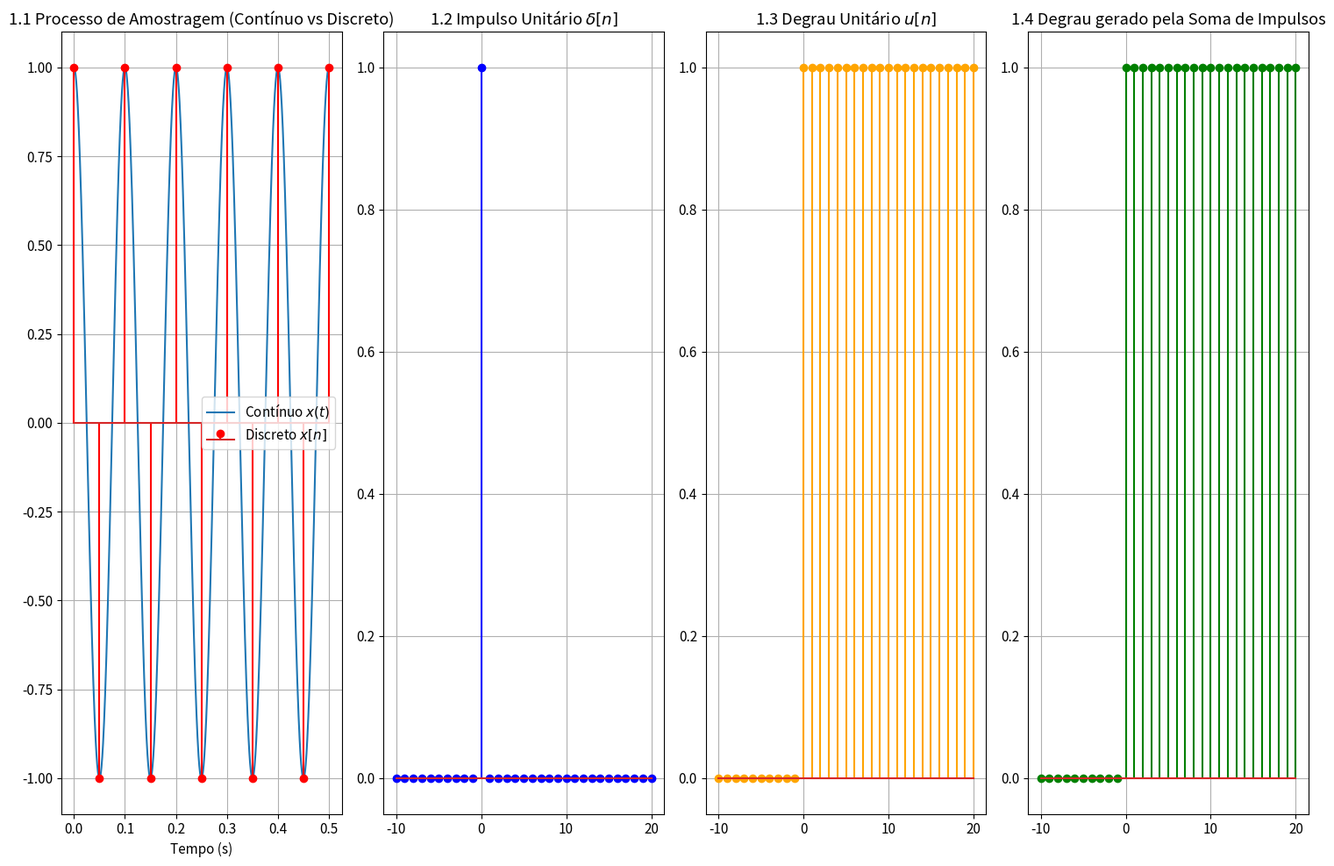

Write Python code to recreate this figure.
import numpy as np
import matplotlib.pyplot as plt


plt.rcParams.update({'font.size': 11, 'figure.figsize': (12, 8), 'axes.grid': True})

frequency = 20  
t_cont = np.linspace(0, 0.5, 1000)
x_cont = np.cos(2 * np.pi * 10 * t_cont) 

n_amostras = np.arange(0, 11) 
x_disc = np.cos(2 * np.pi * 10 * (n_amostras/frequency))

n_range = np.arange(-10, 21)
impulso = (n_range == 0).astype(float)
degrau = (n_range >= 0).astype(float)

fig, axs = plt.subplots(1, 4, figsize=(15, 10))

axs[0].plot(t_cont, x_cont, label='Contínuo $x(t)$')
axs[0].stem(n_amostras/frequency, x_disc, 'r', label='Discreto $x[n]$')
axs[0].set_title("1.1 Processo de Amostragem (Contínuo vs Discreto)")
axs[0].set_xlabel("Tempo (s)"); axs[0].legend()

axs[1].stem(n_range, impulso, 'b')
axs[1].set_title("1.2 Impulso Unitário $\delta[n]$")

axs[2].stem(n_range, degrau, 'orange')
axs[2].set_title("1.3 Degrau Unitário $u[n]$")

axs[3].stem(n_range, np.cumsum(impulso), 'g')
axs[3].set_title("1.4 Degrau gerado pela Soma de Impulsos")

plt.tight_layout()
plt.show()
